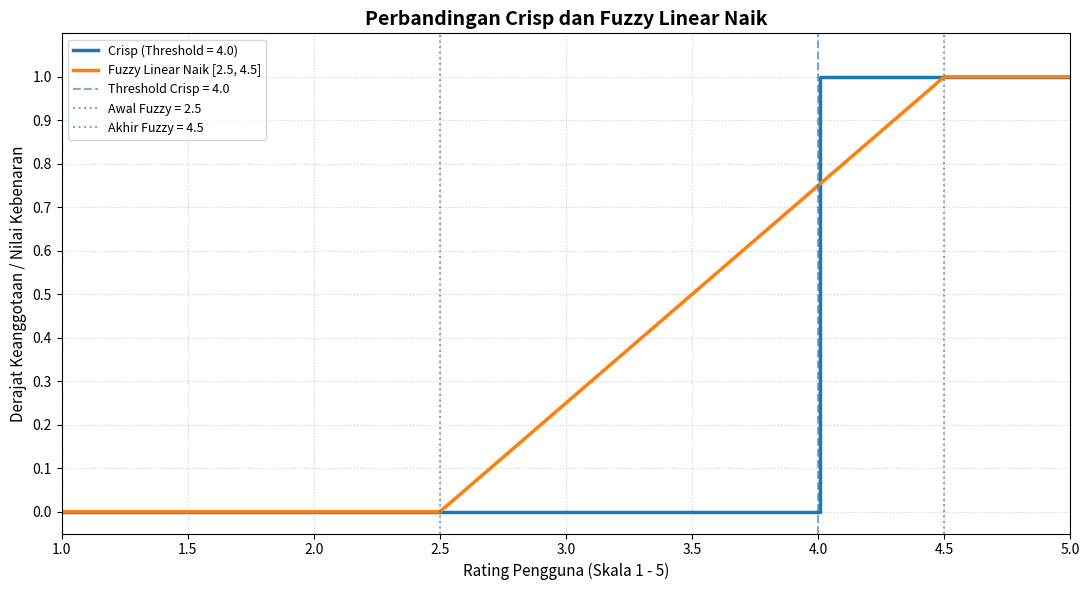

This chart was generated by the following Python code:
import numpy as np
import matplotlib.pyplot as plt
# ==========================================================
# 1. FUNGSI CRISP
# ==========================================================
def crisp_memuaskan(rating, threshold=4.0):
    """
    Fungsi Crisp.
    Jika rating >= 4 maka nilai = 1
    Jika rating < 4 maka nilai = 0
    """
    return np.where(rating >= threshold, 1.0, 0.0)
# ==========================================================
# 2. FUNGSI FUZZY LINEAR NAIK
# ==========================================================
def fuzzy_memuaskan(rating, a=2.5, b=4.5):
    """
    Fungsi keanggotaan Fuzzy Linear Naik.
    x <= a       -> 0
    a < x < b    -> (x-a)/(b-a)
    x >= b       -> 1
    """
    derajat = (rating - a) / (b - a)
    # Membatasi nilai antara 0 dan 1
    return np.clip(derajat, 0.0, 1.0)
# ==========================================================
# 3. MEMBUAT DOMAIN RATING
# ==========================================================
# Rating pengguna dari 1 sampai 5
ratings = np.linspace(1.0, 5.0, 500)
# ==========================================================
# 4. MENGHITUNG NILAI KEANGGOTAAN
# ==========================================================
y_crisp = crisp_memuaskan(
    ratings,
    threshold=4.0
)
y_fuzzy = fuzzy_memuaskan(
    ratings,
    a=2.5,
    b=4.5
)
# ==========================================================
# 5. MENAMPILKAN BEBERAPA NILAI
# ==========================================================
print("==============================================================")
print("        PERBANDINGAN NILAI CRISP DAN FUZZY")
print("==============================================================")
rating_uji = [
    1.0,
    2.0,
    2.5,
    3.0,
    3.5,
    4.0,
    4.5,
    5.0
]
for x in rating_uji:
    crisp = float(
        crisp_memuaskan(
            x,
            threshold=4.0
        )
    )
    fuzzy = float(
        fuzzy_memuaskan(
            x,
            a=2.5,
            b=4.5
        )
    )
    print(f"\nRating = {x}")
    print(f"  Crisp        : {crisp:.3f}")
    print(f"  Fuzzy mu(x)  : {fuzzy:.3f}")
# ==========================================================
# 6. PENGUJIAN DI SEKITAR RATING 4.0
# ==========================================================
test_values = [
    3.8,
    3.9,
    3.99,
    4.0,
    4.01,
    4.2
]
print("\n")
print("==========================================================================")
print("        PENGUJIAN DI SEKITAR THRESHOLD CRISP = 4.0")
print("==========================================================================")
print(
    f"{'Rating':<8} | "
    f"{'Crisp':<8} | "
    f"{'Fuzzy mu(x)':<12} | "
    f"{'Interpretasi Fuzzy'}"
)
print("-" * 75)
for val in test_values:
    # Nilai Crisp
    c_val = float(
        crisp_memuaskan(
            val,
            threshold=4.0
        )
    )
    # Nilai Fuzzy
    f_val = float(
        fuzzy_memuaskan(
            val,
            a=2.5,
            b=4.5
        )
    )
    # Interpretasi fuzzy
    interpretasi = (
        f"Tingkat pemenuhan {f_val * 100:.1f}%"
    )
    print(
        f"{val:<8.2f} | "
        f"{c_val:<8.1f} | "
        f"{f_val:<12.3f} | "
        f"{interpretasi}"
    )
# ==========================================================
# 7. MEMBUAT GRAFIK
# ==========================================================
plt.figure(figsize=(11, 6))
# ----------------------------------------------------------
# Kurva Crisp
# ----------------------------------------------------------
plt.step(
    ratings,
    y_crisp,
    label="Crisp (Threshold = 4.0)",
    linewidth=2.5,
    where="post"
)
# ----------------------------------------------------------
# Kurva Fuzzy Linear Naik
# ----------------------------------------------------------
plt.plot(
    ratings,
    y_fuzzy,
    label="Fuzzy Linear Naik [2.5, 4.5]",
    linewidth=2.5
)
# ==========================================================
# 8. PENANDA TITIK PENTING
# ==========================================================
# Garis threshold Crisp
plt.axvline(
    x=4.0,
    linestyle="--",
    alpha=0.6,
    label="Threshold Crisp = 4.0"
)
# Batas awal fuzzy
plt.axvline(
    x=2.5,
    linestyle=":",
    alpha=0.6,
    label="Awal Fuzzy = 2.5"
)
# Batas akhir fuzzy
plt.axvline(
    x=4.5,
    linestyle=":",
    alpha=0.6,
    label="Akhir Fuzzy = 4.5"
)
# ==========================================================
# 9. JUDUL DAN LABEL
# ==========================================================
plt.title(
    "Perbandingan Crisp dan Fuzzy Linear Naik",
    fontsize=14,
    fontweight="bold"
)
plt.xlabel(
    "Rating Pengguna (Skala 1 - 5)",
    fontsize=11
)
plt.ylabel(
    "Derajat Keanggotaan / Nilai Kebenaran",
    fontsize=11
)
# ==========================================================
# 10. PENGATURAN SUMBU
# ==========================================================
plt.xlim(
    1.0,
    5.0
)
plt.ylim(
    -0.05,
    1.1
)
plt.xticks(
    np.arange(
        1.0,
        5.1,
        0.5
    )
)
plt.yticks(
    np.arange(
        0.0,
        1.1,
        0.1
    )
)
# ==========================================================
# 11. GRID DAN LEGEND
# ==========================================================
plt.grid(
    True,
    linestyle=":",
    alpha=0.6
)
plt.legend(
    loc="upper left",
    fontsize=9
)
plt.tight_layout()
# ==========================================================
# 12. SIMPAN GRAFIK
# ==========================================================
plt.savefig(
    "perbandingan_crisp_fuzzy.png",
    dpi=300
)
# ==========================================================
# 13. TAMPILKAN GRAFIK
# ==========================================================
plt.show()
